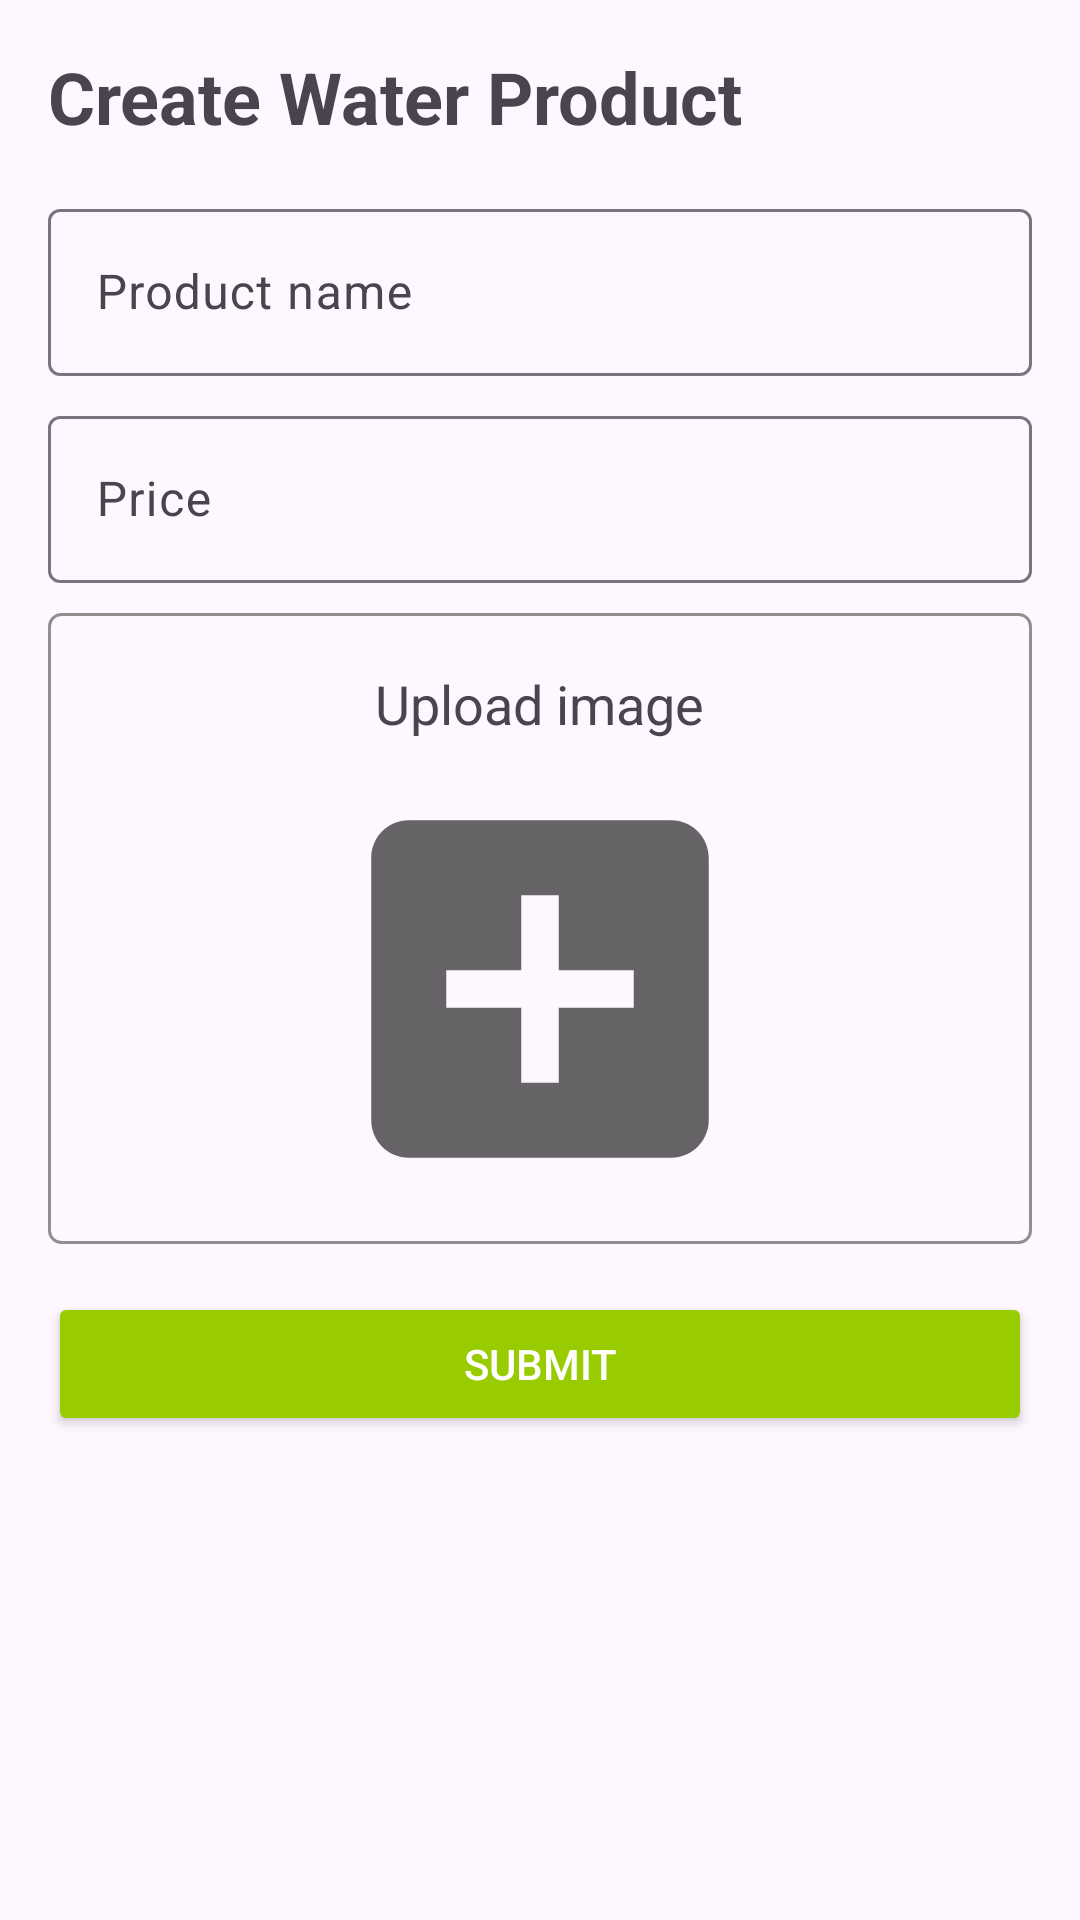

The Android layout XML behind this screen, and the referenced resources:
<!-- AndroidManifest.xml: application theme Theme.WaterRefilling -->
<!-- res/layout/fragment_create_water.xml -->
<FrameLayout xmlns:android="http://schemas.android.com/apk/res/android"
    xmlns:app="http://schemas.android.com/apk/res-auto"
    xmlns:tools="http://schemas.android.com/tools"
    android:layout_width="match_parent"
    android:layout_height="match_parent"
    tools:context=".CreateWater">

    <ScrollView
        android:layout_width="match_parent"
        android:layout_height="match_parent">

        <androidx.constraintlayout.widget.ConstraintLayout
            android:layout_width="match_parent"
            android:layout_height="wrap_content">

            <LinearLayout
                android:layout_width="match_parent"
                android:layout_height="wrap_content"
                android:orientation="vertical"
                android:padding="16dp"
                app:layout_constraintBottom_toBottomOf="parent"
                app:layout_constraintEnd_toEndOf="parent"
                app:layout_constraintStart_toStartOf="parent"
                app:layout_constraintTop_toTopOf="parent">

                <TextView
                    android:id="@+id/textViewCreateGarage"
                    android:layout_width="wrap_content"
                    android:layout_height="wrap_content"
                    android:layout_marginBottom="16dp"
                    android:text="Create Water Product"
                    android:textSize="24sp"
                    android:textStyle="bold" />

                
                <com.google.android.material.textfield.TextInputLayout
                    android:layout_width="match_parent"
                    android:layout_height="wrap_content"
                    android:hint="Product name">

                    <com.google.android.material.textfield.TextInputEditText
                        android:id="@+id/editTextName"
                        android:layout_width="match_parent"
                        android:layout_height="wrap_content" />
                </com.google.android.material.textfield.TextInputLayout>

                
                <com.google.android.material.textfield.TextInputLayout
                    android:layout_width="match_parent"
                    android:layout_height="wrap_content"
                    android:layout_marginTop="8dp"
                    android:hint="Price">

                    <com.google.android.material.textfield.TextInputEditText
                        android:id="@+id/editTextPrice"
                        android:layout_width="match_parent"
                        android:layout_height="wrap_content"
                        android:inputType="numberDecimal" />
                </com.google.android.material.textfield.TextInputLayout>

                
                <LinearLayout
                    android:layout_width="match_parent"
                    android:layout_height="wrap_content"
                    android:layout_gravity="center"
                    android:layout_marginTop="10dp"
                    android:background="@drawable/border"
                    android:elevation="4dp"
                    android:orientation="vertical"
                    android:padding="10dp">

                    <TextView
                        android:layout_width="wrap_content"
                        android:layout_height="wrap_content"
                        android:layout_gravity="center"
                        android:layout_marginVertical="8dp"
                        android:text="Upload image"
                        android:textSize="18sp" />

                    <ImageView
                        android:id="@+id/imageViewPreview"
                        android:layout_width="150dp"
                        android:layout_height="150dp"
                        android:layout_gravity="center"
                        android:src="@drawable/ic_default_image"
                        android:visibility="visible" />
                </LinearLayout>

                
                <Button
                    android:id="@+id/buttonSubmit"
                    android:layout_width="match_parent"
                    android:layout_height="wrap_content"
                    android:layout_marginTop="16dp"
                    android:backgroundTint="@android:color/holo_green_light"
                    android:text="Submit"
                    android:textColor="@android:color/white" />

                
                <ProgressBar
                    android:id="@+id/progressBar"
                    android:layout_width="wrap_content"
                    android:layout_height="wrap_content"
                    android:layout_gravity="center"
                    android:visibility="gone" />
            </LinearLayout>

        </androidx.constraintlayout.widget.ConstraintLayout>
    </ScrollView>
</FrameLayout>
<!-- resources referenced by this layout -->
<resources>
  <!-- drawable border (drawable) -->
  <?xml version="1.0" encoding="utf-8"?>
  <layer-list xmlns:android="http://schemas.android.com/apk/res/android">
      
      <item>
          <shape android:shape="rectangle">
              <solid android:color="@android:color/transparent" />
              <stroke android:width="1dp" android:color="#908E8E" />
              <corners android:radius="4dp" />
          </shape>
      </item>
  </layer-list>
  <!-- drawable ic_default_image (drawable) -->
  <vector xmlns:android="http://schemas.android.com/apk/res/android"
      android:alpha="0.6"
      android:height="24dp"
      android:width="24dp"
      android:tint="#000000"
      android:viewportHeight="24"
      android:viewportWidth="24">
  
      <path
          android:fillColor="#000000"
          android:pathData="M19,3L5,3c-1.11,0 -2,0.9 -2,2v14c0,1.1 0.89,2 2,2h14c1.1,0 2,-0.9 2,-2L21,5c0,-1.1 -0.9,-2 -2,-2zM17,13h-4v4h-2v-4L7,13v-2h4L11,7h2v4h4v2z" />
  
  </vector>
  <style name="Theme.WaterRefilling" parent="Base.Theme.WaterRefilling" />
  <style name="Base.Theme.WaterRefilling" parent="Theme.Material3.Light.NoActionBar">
          
          
      </style>
</resources>
